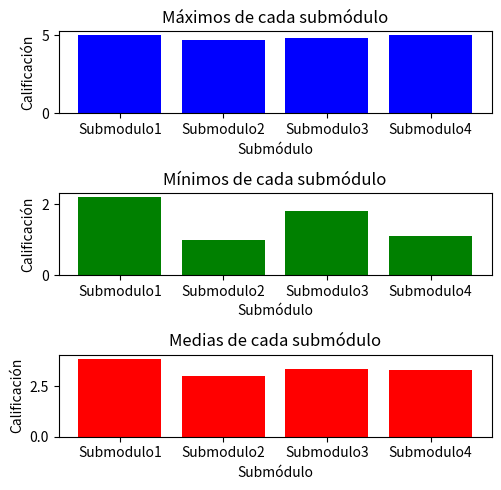
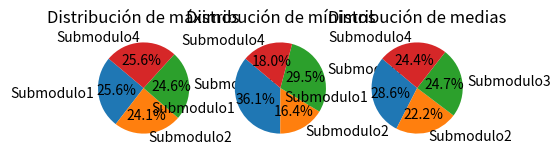

Reproduce these figures in Python, in order.
import matplotlib.pyplot as plt 
import pandas as pd

calificaciones = {
    'Submodulo1': [4, 5, 2.2, 3.1, 5],
    'Submodulo2': [4.0, 2.5, 4.7, 2.8, 1],
    'Submodulo3': [3, 4.1, 3, 1.8, 4.8],
    'Submodulo4': [2.1, 3.9, 4.4, 5, 1.1]
}

data_frame = pd.DataFrame(calificaciones) 
notas_maximas = data_frame.max()
notas_minimas = data_frame.min()
notas_medias = data_frame.mean()

print('\nMáximos:')
print(notas_maximas)
print('\nMínimos:')
print(notas_minimas)
print('\nMedias:')
print(notas_medias)

fig, ax = plt.subplots(3, 1, figsize=(5, 5))

ax[0].bar(notas_maximas.index, notas_maximas.values, color='blue')
ax[0].set_title('Máximos de cada submódulo')
ax[0].set_ylabel('Calificación')
ax[0].set_xlabel('Submódulo')

ax[1].bar(notas_minimas.index, notas_minimas.values, color='green')
ax[1].set_title('Mínimos de cada submódulo')
ax[1].set_ylabel('Calificación')
ax[1].set_xlabel('Submódulo')

ax[2].bar(notas_medias.index, notas_medias.values, color='red')
ax[2].set_title('Medias de cada submódulo')
ax[2].set_ylabel('Calificación')
ax[2].set_xlabel('Submódulo')

plt.tight_layout()
plt.show()

fig, ax = plt.subplots(1, 3, figsize=(5, 5))

ax[0].pie(notas_maximas, labels=notas_maximas.index, autopct='%1.1f%%', startangle=140)
ax[0].set_title('Distribución de máximos')

ax[1].pie(notas_minimas, labels=notas_minimas.index, autopct='%1.1f%%', startangle=140)
ax[1].set_title('Distribución de mínimos')

ax[2].pie(notas_medias, labels=notas_medias.index, autopct='%1.1f%%', startangle=140)
ax[2].set_title('Distribución de medias')

plt.tight_layout()
plt.show()